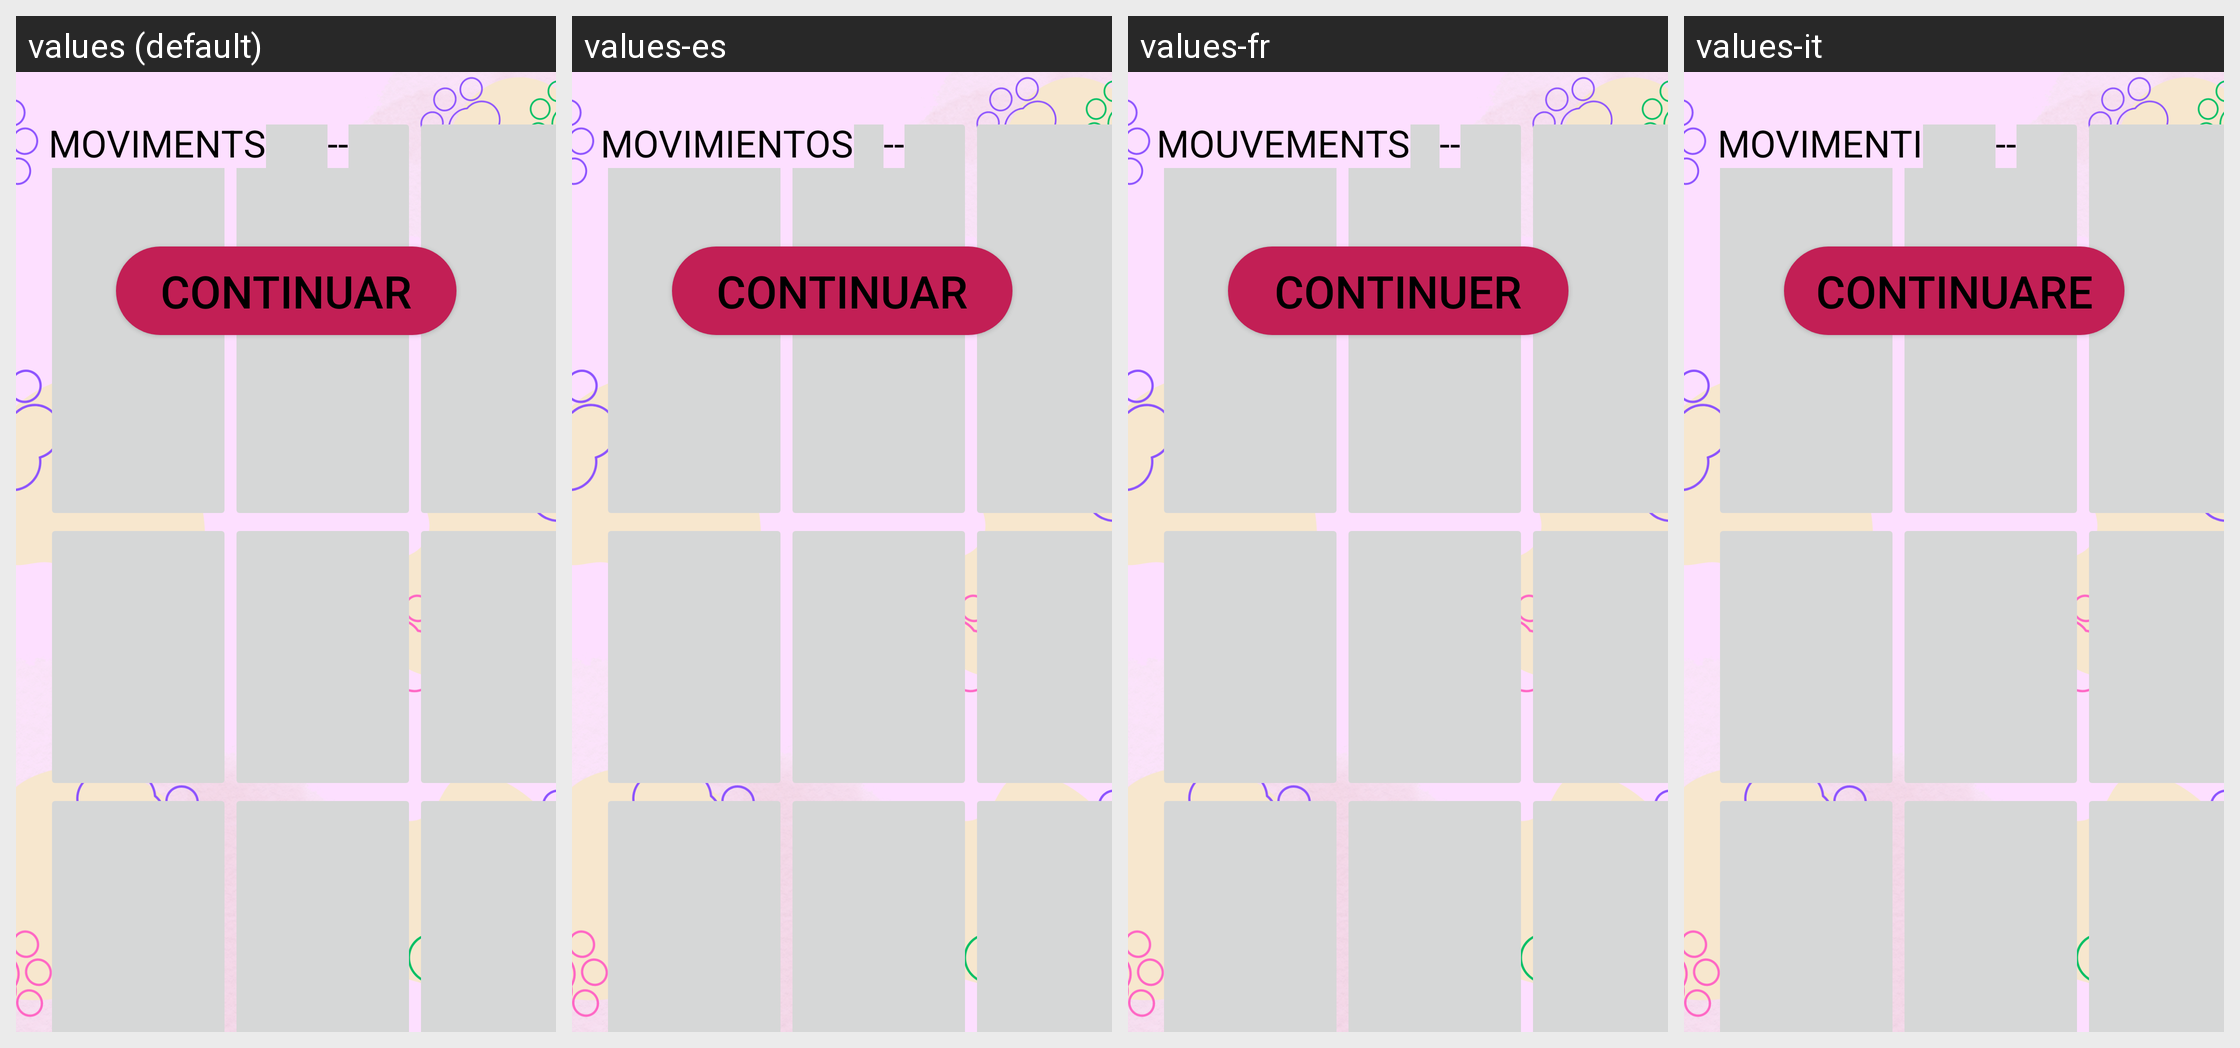

Locale-by-locale string values for the Android screen shown in this grid:
Android screen res/layout/activity_nivel1.xml rendered under 4 locales, left to right: values (default), values-es, values-fr, values-it. Device: Nexus 5 (rendered at 1080×1920; each locale shown at half size, 540×960, under a caption strip naming it); theme Theme.juegoM8.
Other locales in the repository, not shown: values-en.
Strings drawn on this screen, with the default value and each locale's value (text and hints the layout hard-codes, and strings that could not be matched under every locale, appear in the picture but are not listed):

movimientos
  values: MOVIMENTS
  values-es: MOVIMIENTOS
  values-fr: MOUVEMENTS
  values-it: MOVIMENTI

puntos
  values: --
  values-es: --
  values-fr: --
  values-it: --

continuarBtn
  values: Continuar
  values-es: Continuar
  values-fr: Continuer
  values-it: Continuare
